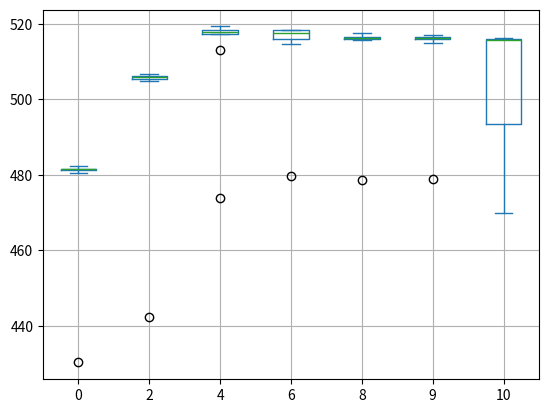

This figure's Python source:
import matplotlib.pyplot as plt
import pandas as pd
import numpy as np

    
x= ['0', '2', '4', '6', '8', '9', '10']

n4 = [[ 1501.092991, 1595.196755, 1617.133016, 1616.405935, 1610.097505, 1622.031840, 1619.005661, 1619.943611, 1620.360827, 1615.472076],
 [ 1509.715434, 1691.081141, 1723.952253, 1721.446337, 1720.240204, 1720.769517, 1722.654163, 1721.799672, 1723.037486, 1721.946937],
 [ 1732.571940, 1737.423826, 1748.651267, 1751.496074, 1750.384434, 1752.334545, 1750.513799, 1748.719616, 1751.313242, 1750.026877],
 [ 1840.571956, 1845.079962, 1845.498566, 1845.101099, 1846.473930, 1844.325687, 1846.543789, 1848.805433, 1845.743897, 1839.943264],
 [ 1860.029698, 1868.408772, 1856.419903, 1870.584188, 1868.806587, 1864.844680, 1867.072942, 1868.504687, 1855.265161, 1849.882558],
 [ 1864.518967, 1871.509324, 1870.917458, 1867.061849, 1872.644645, 1868.087771, 1864.236252, 1873.532863, 1861.934300, 1874.029619],
 [ 1871.101119, 1866.669374, 1867.190096, 1867.043588, 1864.455699, 1868.776636, 1871.303432, 1875.550544, 1873.597974, 1874.980539]]
n4=np.array(n4);
n4 = n4.T;

#dataframe = pd.DataFrame(n4, columns=x)		#plotting graph for N=4

n16 = [[ 430.247908, 481.309563, 480.619237, 482.325667, 481.619981, 481.264001, 481.147604, 481.656853, 481.793327, 481.631042],
 [ 442.183796, 505.985299, 506.623337, 506.336906, 506.473456, 504.917574, 506.117588, 505.410395, 505.761076, 505.995473],
 [ 473.827109, 517.738773, 518.519471, 513.225550, 519.340404, 519.147427, 517.514789, 517.263720, 517.826430, 518.270361],
 [ 479.574114, 515.528562, 518.466225, 517.141390, 518.526307, 518.522092, 518.314360, 517.429200, 517.564173, 514.724142],
 [ 478.729197, 517.640650, 516.271124, 516.713824, 515.889768, 516.701717, 516.471063, 516.124521, 515.839212, 516.502121],
 [ 478.928078, 515.818052, 516.640500, 516.464786, 516.519354, 516.351698, 516.650822, 517.074601, 516.346285, 515.033356],
 [ 469.957668, 515.945774, 516.205211, 516.284572, 472.932698, 494.635387, 516.095269, 515.692911, 515.827912, 493.009119]]

n16 = np.array(n16);
n16 = n16.T;

dataframe = pd.DataFrame(n16, columns=x)

dataframe.plot.box(grid='True')
